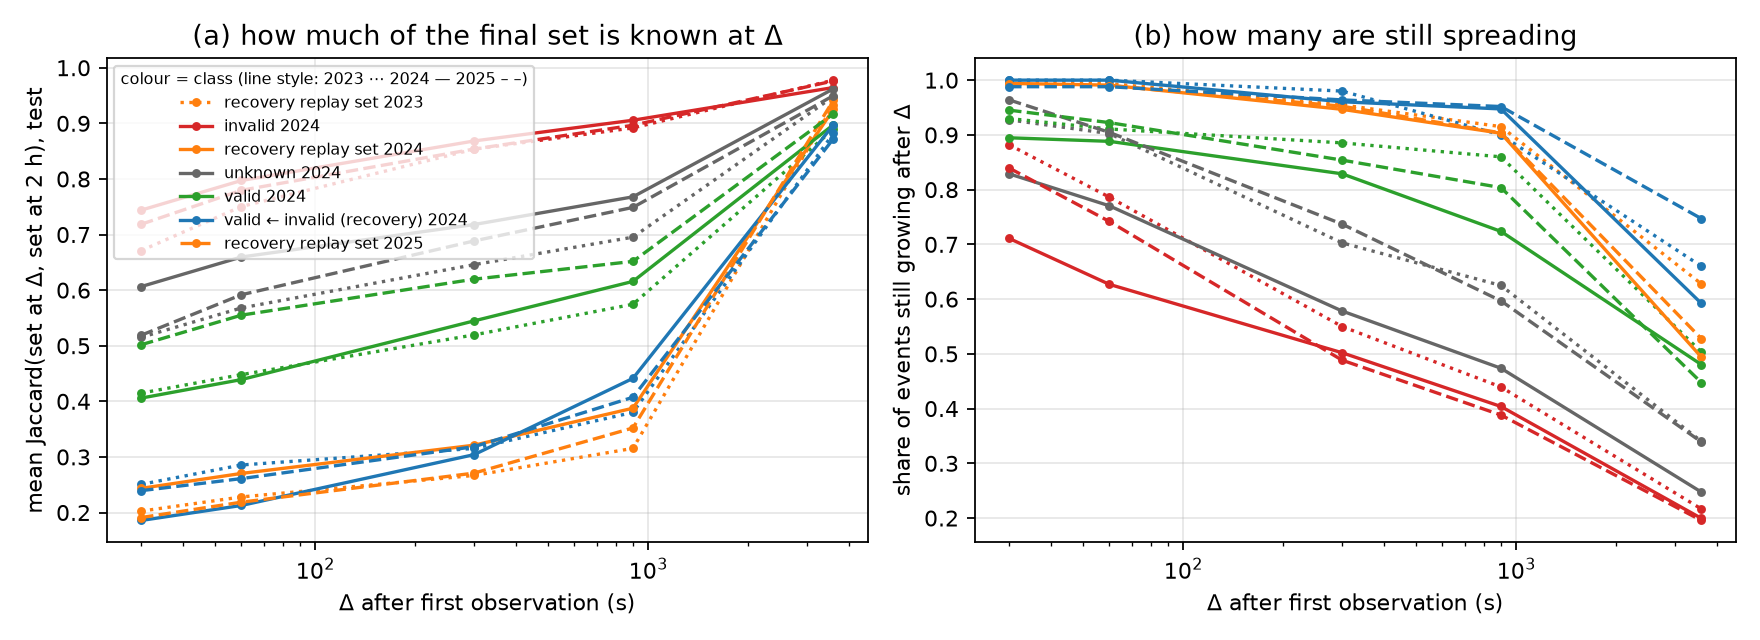

Source data for this figure (header and first rows):
year, cls, delta_s, n, jaccard_mean, still_growing
2023, invalid, 30, 1422, 0.6711, 0.8819
2023, invalid, 60, 1422, 0.7504, 0.7862
2023, invalid, 300, 1422, 0.8535, 0.5499
2023, invalid, 900, 1422, 0.8918, 0.4395
2023, invalid, 3600, 1422, 0.9777, 0.2166
2023, recovery replay set, 30, 1107, 0.2025, 0.9946
2023, recovery replay set, 60, 1107, 0.228, 0.9937
2023, recovery replay set, 300, 1107, 0.2667, 0.9548
2023, recovery replay set, 900, 1107, 0.3154, 0.9151
2023, recovery replay set, 3600, 1107, 0.9329, 0.6278
2023, unknown, 30, 1117, 0.5151, 0.9275
2023, unknown, 60, 1117, 0.568, 0.9024
2023, unknown, 300, 1117, 0.6458, 0.7028
2023, unknown, 900, 1117, 0.6953, 0.6249
2023, unknown, 3600, 1117, 0.9482, 0.3402
2023, valid, 30, 157, 0.4148, 0.9299
2023, valid, 60, 157, 0.448, 0.9108
2023, valid, 300, 157, 0.5195, 0.8854
2023, valid, 900, 157, 0.5746, 0.8599
2023, valid, 3600, 157, 0.8894, 0.5032
2023, valid ← invalid (recovery), 30, 50, 0.2506, 1.0
2023, valid ← invalid (recovery), 60, 50, 0.2855, 1.0
2023, valid ← invalid (recovery), 300, 50, 0.3153, 0.98
2023, valid ← invalid (recovery), 900, 50, 0.3801, 0.9
2023, valid ← invalid (recovery), 3600, 50, 0.8818, 0.66
2024, invalid, 30, 3707, 0.7439, 0.7108
2024, invalid, 60, 3707, 0.7972, 0.6269
2024, invalid, 300, 3707, 0.8683, 0.502
2024, invalid, 900, 3707, 0.9056, 0.4038
2024, invalid, 3600, 3707, 0.9644, 0.1994
2024, recovery replay set, 30, 2516, 0.2435, 0.994
2024, recovery replay set, 60, 2516, 0.2703, 0.9909
2024, recovery replay set, 300, 2516, 0.3211, 0.9467
2024, recovery replay set, 900, 2516, 0.3876, 0.903
2024, recovery replay set, 3600, 2516, 0.9253, 0.494
2024, unknown, 30, 3428, 0.6064, 0.8288
2024, unknown, 60, 3428, 0.6596, 0.7704
2024, unknown, 300, 3428, 0.718, 0.5782
2024, unknown, 900, 3428, 0.7678, 0.4737
2024, unknown, 3600, 3428, 0.9621, 0.2474
2024, valid, 30, 152, 0.4058, 0.8947
2024, valid, 60, 152, 0.4391, 0.8882
2024, valid, 300, 152, 0.5447, 0.8289
2024, valid, 900, 152, 0.6157, 0.7237
2024, valid, 3600, 152, 0.8975, 0.4803
2024, valid ← invalid (recovery), 30, 76, 0.1857, 1.0
2024, valid ← invalid (recovery), 60, 76, 0.2127, 1.0
2024, valid ← invalid (recovery), 300, 76, 0.3041, 0.9605
2024, valid ← invalid (recovery), 900, 76, 0.4413, 0.9474
2024, valid ← invalid (recovery), 3600, 76, 0.8973, 0.5921
2025, invalid, 30, 2285, 0.7185, 0.8394
2025, invalid, 60, 2285, 0.7796, 0.7418
2025, invalid, 300, 2285, 0.8538, 0.4884
2025, invalid, 900, 2285, 0.8966, 0.3882
2025, invalid, 3600, 2285, 0.9763, 0.1956
2025, recovery replay set, 30, 1785, 0.191, 0.9927
2025, recovery replay set, 60, 1785, 0.2186, 0.9899
2025, recovery replay set, 300, 1785, 0.2709, 0.9524
2025, recovery replay set, 900, 1785, 0.3521, 0.9036
2025, recovery replay set, 3600, 1785, 0.9416, 0.5277
... 15 more rows
